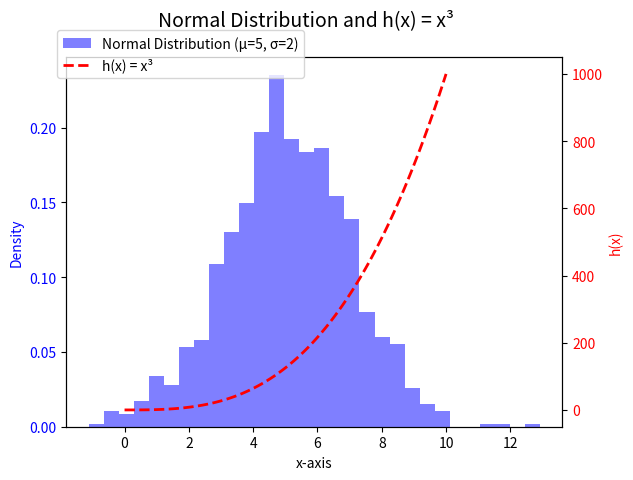
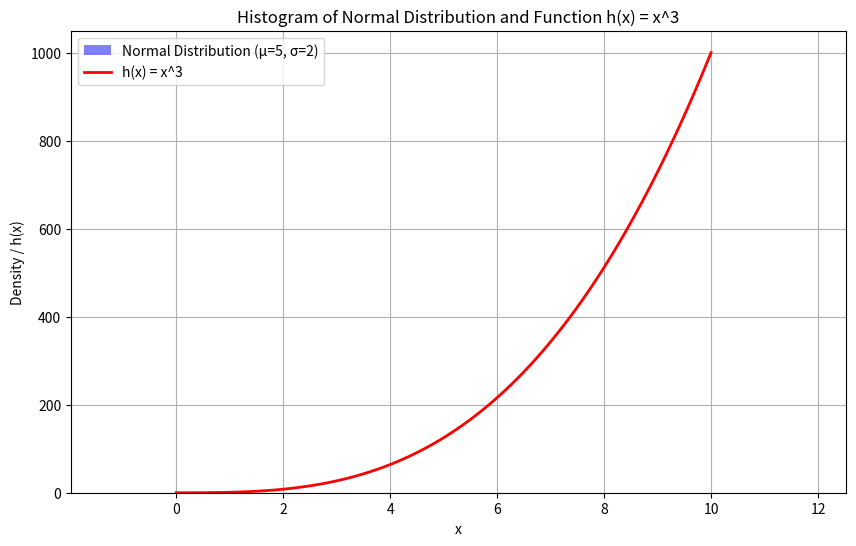

Recreate these plots in Python, in order.

# PLOTTASK
# A histogram of a normal distribution of 1000 values with a mean of 5 and a standard deviation of 2, 
# A plot of the function  h(x)=x3 in the range 0 to 10, 
# the one set of axes.


# Author: Joanna Mnich

#https://www.w3schools.com/python/numpy/numpy_random_normal.asp
#https://matplotlib.org/stable/api/_as_gen/matplotlib.pyplot.hist.html
#https://pandas.pydata.org/pandas-docs/version/0.15.0/visualization.html
#https://matplotlib.org/stable/gallery/subplots_axes_and_figures/two_scales.html
#https://realpython.com/python-histograms/?utm_source=chatgpt.com

import numpy as np   # numpy used for numerical operations, here to generate random data for a normal distribution
import matplotlib.pyplot as plt    # matplotlib import librery to creating plots, 
                                   # pyplot create the figure, axes 

import numpy as np
import matplotlib.pyplot as plt


# Parameters for the normal distribution
mean = 5
std_dev = 2
num_samples = 1000

np.random.seed(1) # seed added to ensure data does not change whenever the code is run
normData = np.random.normal(mean, std_dev, num_samples) # result of random stored in normData

# the figure and primary axis
fig, ax1 = plt.subplots() # creates a figure and a primary set of axes, 
                          # The subplots function returns a figure and axis object


# Histogram of the normal distribution

ax1.hist(normData, bins=30, density=True, alpha=0.5, color='blue', label='Normal Distribution (µ=5, σ=2)')
# The bins = 30 means the data will be divided into 30 bins
# Density is a probability density, which is the area under the histogram.
# alpha - 0.5 makes the bars semi-transparent
# color of bars
ax1.set_ylabel('Density', color='blue')
ax1.tick_params(axis='y', labelcolor='blue')

# A second plot of he function h(x) = x^3 in the range [0, 10]
ax2 = ax1.twinx()
x = np.linspace(0, 10, 100)
h_x = x**3

# An axis for h(x) to show the histogram and plot on the one set of axes
ax2.plot(x, h_x, color='red', linestyle='--', linewidth=2, label='h(x) = x³') 
ax2.set_ylabel('h(x)', color='red')
ax2.tick_params(axis='y', labelcolor='red') # Params = parameters

# Title and labels
fig.suptitle('Normal Distribution and h(x) = x³', fontsize=14)
ax1.set_xlabel('x-axis')

# Labels and legend
ax1.set_xlabel('x-axis')
fig.legend(loc='upper left', bbox_to_anchor=(0.1, 0.95)) 

plt.show()

# Generate random values from a normal distribution
normal_data = np.random.normal(mean, std_dev, num_samples)

# Generate x values for the cubic function
x_values = np.linspace(0, 10, 100)
h_values = x_values**3

# Create a figure and an axis
plt.figure(figsize=(10, 6))

# Plot the histogram of the normal distribution
plt.hist(normal_data, bins=30, density=True, alpha=0.5, color='blue', label='Normal Distribution (µ=5, σ=2)')

# Plot the cubic function
plt.plot(x_values, h_values, color='red', label='h(x) = x^3', linewidth=2)

# Add labels and title
plt.title('Histogram of Normal Distribution and Function h(x) = x^3')
plt.xlabel('x')
plt.ylabel('Density / h(x)')
plt.legend()
plt.grid()

# Show the plot
plt.show()

